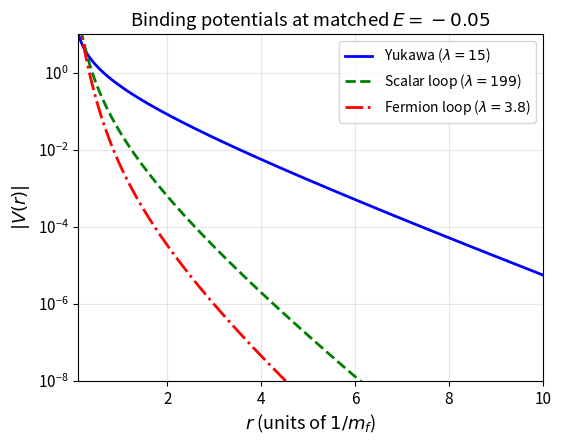

This figure's Python source: (Note: this script raises an exception after producing the figure.)
"""
Generate publication-quality plots for the fermionic composite paper.

Produces:
  fig_potentials.pdf   — V(r) for Yukawa, scalar loop, fermion loop
  fig_formfactor.pdf   — F1(q^2) at matched binding energy
  fig_scaling.pdf      — R_rms vs mediator mass with experimental limit
  fig_spectral.pdf     — Spectral functions near threshold

See: fermion/paper.tex
"""

import numpy as np
# Compatibility: numpy < 2.0 uses trapz, >= 2.0 uses trapezoid
_trapz = getattr(np, 'trapezoid', np.trapz)
from scipy.integrate import quad
from scipy.optimize import minimize_scalar, brentq
import matplotlib
matplotlib.use('Agg')  # non-interactive backend
import matplotlib.pyplot as plt
from matplotlib.ticker import LogLocator

# Style
plt.rcParams.update({
    'font.size': 11,
    'axes.labelsize': 13,
    'legend.fontsize': 10,
    'figure.figsize': (6, 4.5),
    'figure.dpi': 150,
    'savefig.bbox': 'tight',
    'savefig.pad_inches': 0.1,
})

# ── Parameters ────────────────────────────────────────────────────────
m_f = 1.0
threshold = 4 * m_f**2
M_red = 1.0
hbar_c = 197.3269804  # MeV fm
r_pi = 0.659          # fm

# ── Spectral functions ────────────────────────────────────────────────

def rho_fermion(s):
    if s <= threshold: return 0.0
    delta = s - threshold
    return delta**1.5 / (24 * np.pi * np.sqrt(s))

def rho_scalar(s):
    if s <= threshold: return 0.0
    return np.sqrt((s - threshold) / s) / (16 * np.pi)

def V_spectral(r, rho_func, s_max=200.0):
    def integrand(s):
        return rho_func(s) * np.exp(-np.sqrt(s) * r)
    result, _ = quad(integrand, threshold + 1e-10, s_max,
                     limit=200, epsrel=1e-10)
    return -result / (4 * np.pi * r * 2 * np.pi)

# ── Grid ──────────────────────────────────────────────────────────────

N_pot = 300
r_grid = np.linspace(0.01, 15.0, N_pot)

print("Computing potentials...")
V_yuk = -np.exp(-m_f * r_grid) / (4 * np.pi * r_grid)
V_fer = np.array([V_spectral(r, rho_fermion) for r in r_grid])
V_scl = np.array([V_spectral(r, rho_scalar) for r in r_grid])
print("  done.")

# ── Variational method ────────────────────────────────────────────────

def V_expectation(alpha, V_arr):
    w = r_grid**2 * np.exp(-2 * alpha * r_grid)
    w_sum = _trapz(w, r_grid)
    if w_sum < 1e-300: return 0.0
    return _trapz(w * V_arr, r_grid) / w_sum

def var_energy(alpha, V_arr, lam):
    return alpha**2 / (2 * M_red) + lam * V_expectation(alpha, V_arr)

def opt_alpha_energy(V_arr, lam):
    res = minimize_scalar(lambda a: var_energy(a, V_arr, lam),
                          bounds=(0.05, 200.0), method='bounded',
                          options={'xatol': 1e-10})
    return res.x, res.fun

def find_lambda(V_arr, E_target):
    def residual(log_lam):
        _, E = opt_alpha_energy(V_arr, np.exp(log_lam))
        return E - E_target
    ll_lo, ll_hi = np.log(0.01), np.log(1e14)
    r_lo, r_hi = residual(ll_lo), residual(ll_hi)
    if r_lo * r_hi > 0: return None
    return np.exp(brentq(residual, ll_lo, ll_hi, xtol=1e-8))

# ══════════════════════════════════════════════════════════════════════
# FIGURE 1: Potentials
# ══════════════════════════════════════════════════════════════════════

print("Figure 1: Potentials")
fig, ax = plt.subplots()
r_plot = r_grid[r_grid >= 0.1]

# Scale loop potentials by coupling needed for binding at E=-0.05
lam_yuk = find_lambda(V_yuk, -0.05)
lam_fer = find_lambda(V_fer, -0.05)
lam_scl = find_lambda(V_scl, -0.05)

idx = r_grid >= 0.1
ax.semilogy(r_grid[idx], np.abs(lam_yuk * V_yuk[idx]),
            'b-', lw=2, label=f'Yukawa ($\\lambda={lam_yuk:.0f}$)')
ax.semilogy(r_grid[idx], np.abs(lam_scl * V_scl[idx]),
            'g--', lw=2, label=f'Scalar loop ($\\lambda={lam_scl:.0f}$)')
ax.semilogy(r_grid[idx], np.abs(lam_fer * V_fer[idx]),
            'r-.', lw=2, label=f'Fermion loop ($\\lambda={lam_fer:.1f}$)')

ax.set_xlabel('$r$ (units of $1/m_f$)')
ax.set_ylabel('$|V(r)|$')
ax.set_title('Binding potentials at matched $E = -0.05$')
ax.set_xlim(0.1, 10)
ax.set_ylim(1e-8, 10)
ax.legend()
ax.grid(True, alpha=0.3)
fig.savefig('fermion/fig_potentials.pdf')
plt.close()
print("  -> fig_potentials.pdf")

# ══════════════════════════════════════════════════════════════════════
# FIGURE 2: Form factors
# ══════════════════════════════════════════════════════════════════════

print("Figure 2: Form factors")
fig, ax = plt.subplots()

alpha_yuk, _ = opt_alpha_energy(V_yuk, lam_yuk)
alpha_fer, _ = opt_alpha_energy(V_fer, lam_fer)
alpha_scl, _ = opt_alpha_energy(V_scl, lam_scl)

q_vals = np.linspace(0, 3, 500)

def F1_dipole(q, alpha):
    return 1.0 / (1 + q**2 / (4 * alpha**2))**2

ax.plot(q_vals, F1_dipole(q_vals, alpha_yuk), 'b-', lw=2,
        label=f'Yukawa ($\\alpha={alpha_yuk:.2f}$)')
ax.plot(q_vals, F1_dipole(q_vals, alpha_scl), 'g--', lw=2,
        label=f'Scalar loop ($\\alpha={alpha_scl:.2f}$)')
ax.plot(q_vals, F1_dipole(q_vals, alpha_fer), 'r-.', lw=2,
        label=f'Fermion loop ($\\alpha={alpha_fer:.2f}$)')

ax.axhline(0.99, color='gray', ls=':', alpha=0.5, label='1% deviation')
ax.set_xlabel('$q$ (units of $m_f$)')
ax.set_ylabel('$F_1(q^2)$')
ax.set_title('Form factors at matched binding energy $E = -0.05$')
ax.set_ylim(0.5, 1.02)
ax.legend(loc='lower left')
ax.grid(True, alpha=0.3)
fig.savefig('fermion/fig_formfactor.pdf')
plt.close()
print("  -> fig_formfactor.pdf")

# ══════════════════════════════════════════════════════════════════════
# FIGURE 3: Charge radius vs mediator mass
# ══════════════════════════════════════════════════════════════════════

print("Figure 3: Scaling with mediator mass")
fig, ax = plt.subplots()

R_yuk = np.sqrt(3.0) / alpha_yuk
R_fer = np.sqrt(3.0) / alpha_fer
R_scl = np.sqrt(3.0) / alpha_scl

# Calibrate: R_yuk -> r_pi
m_f_phys_ref = R_yuk * hbar_c / r_pi  # MeV

m_f_range = np.logspace(np.log10(200), np.log10(200000), 200)  # MeV

# r_phys = R_nat * hbar_c / m_f_phys
r_yuk_phys = R_yuk * hbar_c / m_f_range
r_fer_phys = R_fer * hbar_c / m_f_range
r_scl_phys = R_scl * hbar_c / m_f_range

# Experimental limit
r_limit = hbar_c / 8000.0  # fm

ax.loglog(m_f_range / 1000, r_yuk_phys, 'b-', lw=2, label='Yukawa')
ax.loglog(m_f_range / 1000, r_scl_phys, 'g--', lw=2, label='Scalar loop')
ax.loglog(m_f_range / 1000, r_fer_phys, 'r-.', lw=2, label='Fermion loop')
ax.axhline(r_limit, color='k', ls=':', lw=1.5,
           label=f'$\\Lambda > 8$ TeV limit')

# Mark special masses
ax.axvline(m_f_phys_ref / 1000, color='gray', ls=':', alpha=0.5)
ax.text(m_f_phys_ref / 1000 * 1.1, 0.5, f'$m_f={m_f_phys_ref/1000:.2f}$ GeV\n(pion cal.)',
        fontsize=8, color='gray')

ax.set_xlabel('Mediator mass $m_f$ (GeV)')
ax.set_ylabel('$R_{\\mathrm{rms}}$ (fm)')
ax.set_title('Composite size vs mediator mass')
ax.set_xlim(0.2, 200)
ax.set_ylim(1e-4, 2)
ax.legend(loc='upper right')
ax.grid(True, alpha=0.3, which='both')
fig.savefig('fermion/fig_scaling.pdf')
plt.close()
print("  -> fig_scaling.pdf")

# ══════════════════════════════════════════════════════════════════════
# FIGURE 4: Spectral functions near threshold
# ══════════════════════════════════════════════════════════════════════

print("Figure 4: Spectral functions")
fig, (ax1, ax2) = plt.subplots(1, 2, figsize=(10, 4.5))

deltas = np.logspace(-4, 1, 200)
s_vals = threshold + deltas

rho_F = np.array([rho_fermion(s) for s in s_vals])
rho_S = np.array([rho_scalar(s) for s in s_vals])

# Log-log plot
ax1.loglog(deltas, rho_F, 'r-', lw=2, label='Fermion (scalar cpg, ${}^3P_0$)')
ax1.loglog(deltas, rho_S, 'g--', lw=2, label='Scalar loop')
# Reference lines
ax1.loglog(deltas, 0.01 * deltas**1.5, 'r:', alpha=0.5, label='$\\delta^{3/2}$')
ax1.loglog(deltas, 0.05 * deltas**0.5, 'g:', alpha=0.5, label='$\\delta^{1/2}$')
ax1.set_xlabel('$\\delta = s - 4m_f^2$')
ax1.set_ylabel('$\\rho(s)$')
ax1.set_title('Spectral functions')
ax1.legend(fontsize=9)
ax1.grid(True, alpha=0.3, which='both')

# Ratio plot
ratio = rho_F / np.where(rho_S > 0, rho_S, 1e-300)
ax2.loglog(deltas[rho_S > 0], ratio[rho_S > 0], 'k-', lw=2)
ax2.loglog(deltas, 0.6 * deltas**1.0, 'k:', alpha=0.5,
           label='$\\propto \\delta$ (one extra power)')
ax2.set_xlabel('$\\delta = s - 4m_f^2$')
ax2.set_ylabel('$\\rho_F / \\rho_S$')
ax2.set_title('Ratio: parity barrier effect')
ax2.legend(fontsize=9)
ax2.grid(True, alpha=0.3, which='both')

fig.tight_layout()
fig.savefig('fermion/fig_spectral.pdf')
plt.close()
print("  -> fig_spectral.pdf")

# ══════════════════════════════════════════════════════════════════════
# FIGURE 5: Binding energy scan — size ratios
# ══════════════════════════════════════════════════════════════════════

print("Figure 5: Size ratios vs binding energy")
fig, ax = plt.subplots()

E_scan = np.linspace(-0.01, -0.8, 30)
ratio_R_YF = []
ratio_R_SF = []

for E_t in E_scan:
    ly = find_lambda(V_yuk, E_t)
    lf = find_lambda(V_fer, E_t)
    ls = find_lambda(V_scl, E_t)
    if ly is None or lf is None:
        ratio_R_YF.append(np.nan)
        ratio_R_SF.append(np.nan)
        continue
    ay, _ = opt_alpha_energy(V_yuk, ly)
    af, _ = opt_alpha_energy(V_fer, lf)
    ratio_R_YF.append(af / ay)  # alpha ratio = inverse R ratio
    if ls is not None:
        a_s, _ = opt_alpha_energy(V_scl, ls)
        ratio_R_SF.append(af / a_s)
    else:
        ratio_R_SF.append(np.nan)

# alpha_fer/alpha_yuk = R_yuk/R_fer = 1/(R_fer/R_yuk)
# Plot R_fer/R_yuk = alpha_yuk/alpha_fer = 1/ratio
inv_ratio_YF = [1/r if not np.isnan(r) else np.nan for r in ratio_R_YF]
inv_ratio_SF = [1/r if not np.isnan(r) else np.nan for r in ratio_R_SF]

ax.plot(-np.array(E_scan), inv_ratio_YF, 'b-o', lw=2, ms=3,
        label='$R_{\\mathrm{fer}} / R_{\\mathrm{Yuk}}$')
ax.plot(-np.array(E_scan), inv_ratio_SF, 'g--s', lw=2, ms=3,
        label='$R_{\\mathrm{fer}} / R_{\\mathrm{scl}}$')
ax.set_xlabel('$|E_{\\mathrm{bind}}|$ (natural units)')
ax.set_ylabel('Size ratio')
ax.set_title('Form factor suppression vs binding energy')
ax.legend()
ax.grid(True, alpha=0.3)
ax.set_ylim(0, 1)
fig.savefig('fermion/fig_binding_scan.pdf')
plt.close()
print("  -> fig_binding_scan.pdf")

print("\nAll figures generated.")
